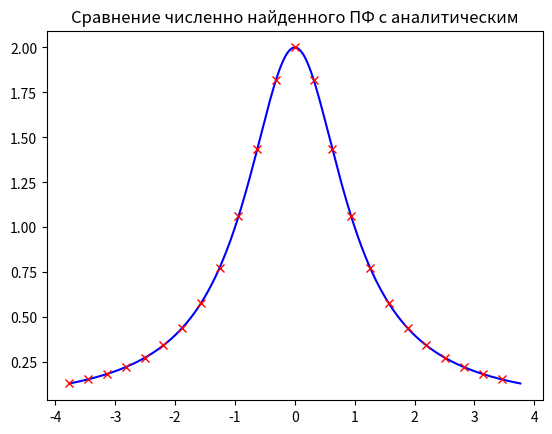
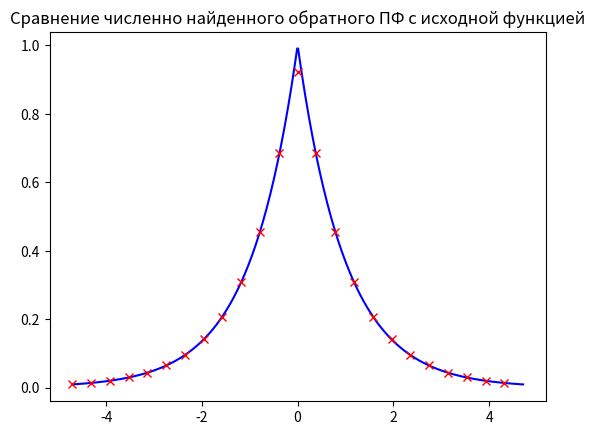

Python code for these plots, in order:
#imports module for numerical calculations
import numpy as np
#import module for scientific calculations
import scipy.linalg as la
#imports module for visualization of results
import matplotlib.pyplot as plt
from scipy import optimize
from scipy import constants
import math
from scipy.sparse import diags


#степень двойки(для эффективной работы алгоритма FFT)
t = 10
#число точек дискретизации исходной функции
N = 2**t
"""
Прямое численное преобразование Фурье
с помощью алгоритма FFT по известной функции
"""
#величина "обрезанной" оласти определения функции
l = 10
#число нулей для увеличения "разрешения" фурье образа
Zeros = 0
#массив точек исходной функции обрезанной на отрезок 2*l
x = np.linspace(-l,l,N-2*Zeros)
#шаг дискретизации по времени(координате)
d = x[1] - x[0]
f =  np.exp(-np.abs(x))
# добавление к массив функции нулей
f1 = np.block([np.zeros(Zeros), f, np.zeros(Zeros)])
# выделение куска функции при переодичсеком продолжении f1 , который лежит правее нуля, т.к. FFT  работает от нуля
f11 = f1[0:int(N/2)]
f12 = f1[int(N/2): (N)]
F = np.block([f12,f11])
# выполняем FFT
DF = np.fft.fft(F)
#Сдвиг отрицательной частотной части влево
DF = np.fft.fftshift(DF)
# переходим к соответствующему математическому образу Фурье
MDF = d*DF
#выводим соответствующие "частоты в Герцах" (в обратных длинах волн)
v = np.fft.fftfreq(N,d)
#сдвигаем отрицательные частоты влево
v = np.fft.fftshift(v)
#Переходим к "круговым частотам" (к волновым векторам)
w = 2*np.pi*v
print (MDF)
#Аналитически вычесленный Фурье образ
w1 = np.linspace(w[500],w[N-500],500)
_f_ =2/(1+(w1)**2)
# Сравнение аналитического и численного преобразований Фурье
plt.figure(1)
plt.plot(w1,_f_,color = 'b')
plt.plot(w[500:N-500],abs(MDF[500:N-500]),'x',color = 'r')
plt.title("Сравнение численно найденного ПФ с аналитическим")

"""
Обратное численное преобразование Фурье
с помощью алгоритма FFT по известному образу Фурье функции
"""
# массив точек аналитически найденного образа Фурье 
m =8
k = np.linspace(-m,m,N-2*Zeros)
g = 2/(1+k**2)
# переход от круговых частот (волновых векторов) к герцам (обратным длинам волн)

#шаг дискретизации по частоте(обратной длине волны)
h = k[1] - k[0]
# добавление к массив Фурье образа нулей для лучшего "разрешения" оригинала при FFT
g1 = np.block([np.zeros(Zeros), g, np.zeros(Zeros)])
# переодическое продолжение g, т.к. алгоритм FFT берёт преобразование от нулевой частоты
# т.е. правильное упорядочивание значений Фурье образа в соответствии с порядком частот у алгоритма FFT
g11 = g1[0:int(N/2)]
g12 = g1[int(N/2): (N)]
G = np.block([g12,g11])
#Выполняем обратное DPF  алгоритмом FFT
IG = np.fft.ifft(G)
#Сдвиг отрицательной временной(координатной) части влево
IG = np.fft.fftshift(IG)
# переходим к соответствующему математическому обратному преобразованию Фурье
MIG = N*h*IG/(2*np.pi)
#выводим соответствующие времена (координаты)
X = np.fft.fftfreq(N,h)
#сдвигаем отрицательные координаты влево
X = np.fft.fftshift(X)
#Переходим к "круговым частотам" (к волновым векторам)
X1 = 2*np.pi*X
#print (MDF)
#Аналитическая исходная функция
X2 = np.linspace(X1[500],X1[N-500],500)
z =  np.exp(-np.abs(X2))
plt.figure(2)
plt.plot(X2,z,color = 'b')
plt.plot(X1[500:N-500],abs(MIG[500:N-500]),'x',color = 'r')
plt.title("Сравнение численно найденного обратного ПФ с исходной функцией")
plt.show()



#Fg = np.fft.ifft(g)


